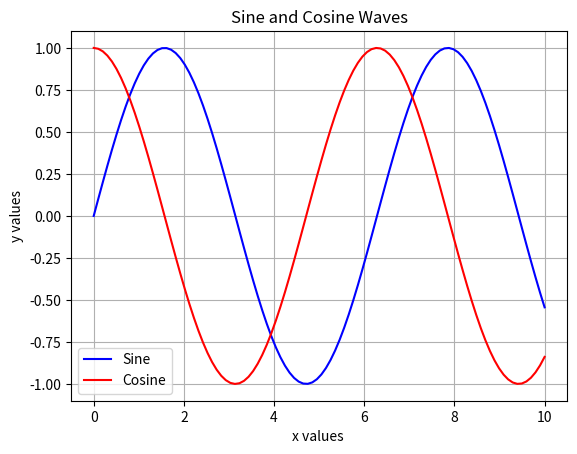

Write the Python code that produced this figure.
import numpy as np
import matplotlib.pyplot as plt

# a) Array Manipulation
print("\n--- Array Manipulation ---")
arr = np.arange(10)
print("Original Array:", arr)

# Reshaping the array
reshaped_arr = arr.reshape(2, 5)
print("Reshaped Array (2x5):\n", reshaped_arr)

# b) Searching in Array
print("\n--- Searching in Array ---")
search_value = 5
index = np.where(arr == search_value)
print(f"Index of {search_value} in array: {index}")

# c) Sorting Array
print("\n--- Sorting Array ---")
arr_unsorted = np.array([9, 1, 5, 7, 3])
sorted_arr = np.sort(arr_unsorted)
print("Unsorted Array:", arr_unsorted)
print("Sorted Array:", sorted_arr)

# d) Splitting Array
print("\n--- Splitting Array ---")
arr_split = np.array_split(arr, 3)
print("Splitted Array into 3 parts:", arr_split)

# Part 2: Broadcasting in NumPy
print("\n--- Broadcasting in NumPy ---")
# Create two arrays with different shapes
a = np.array([1, 2, 3])
b = np.array([[10], [20], [30]])

# Broadcasting the arrays and performing addition
result = a + b
print("Broadcasted Array:\n", result)

# Part 3: Plotting NumPy Arrays using Matplotlib
print("\n--- Plotting NumPy Arrays ---")
# Create x and y arrays for plotting
x = np.linspace(0, 10, 100)    # 100 points between 0 and 10
y_sin = np.sin(x)
y_cos = np.cos(x)

# Plot sine and cosine graphs
plt.plot(x, y_sin, label="Sine", color="blue")
plt.plot(x, y_cos, label="Cosine", color="red")
plt.title("Sine and Cosine Waves")
plt.xlabel("x values ")
plt.ylabel("y values")
plt.legend()
plt.grid(True)
plt.show()
